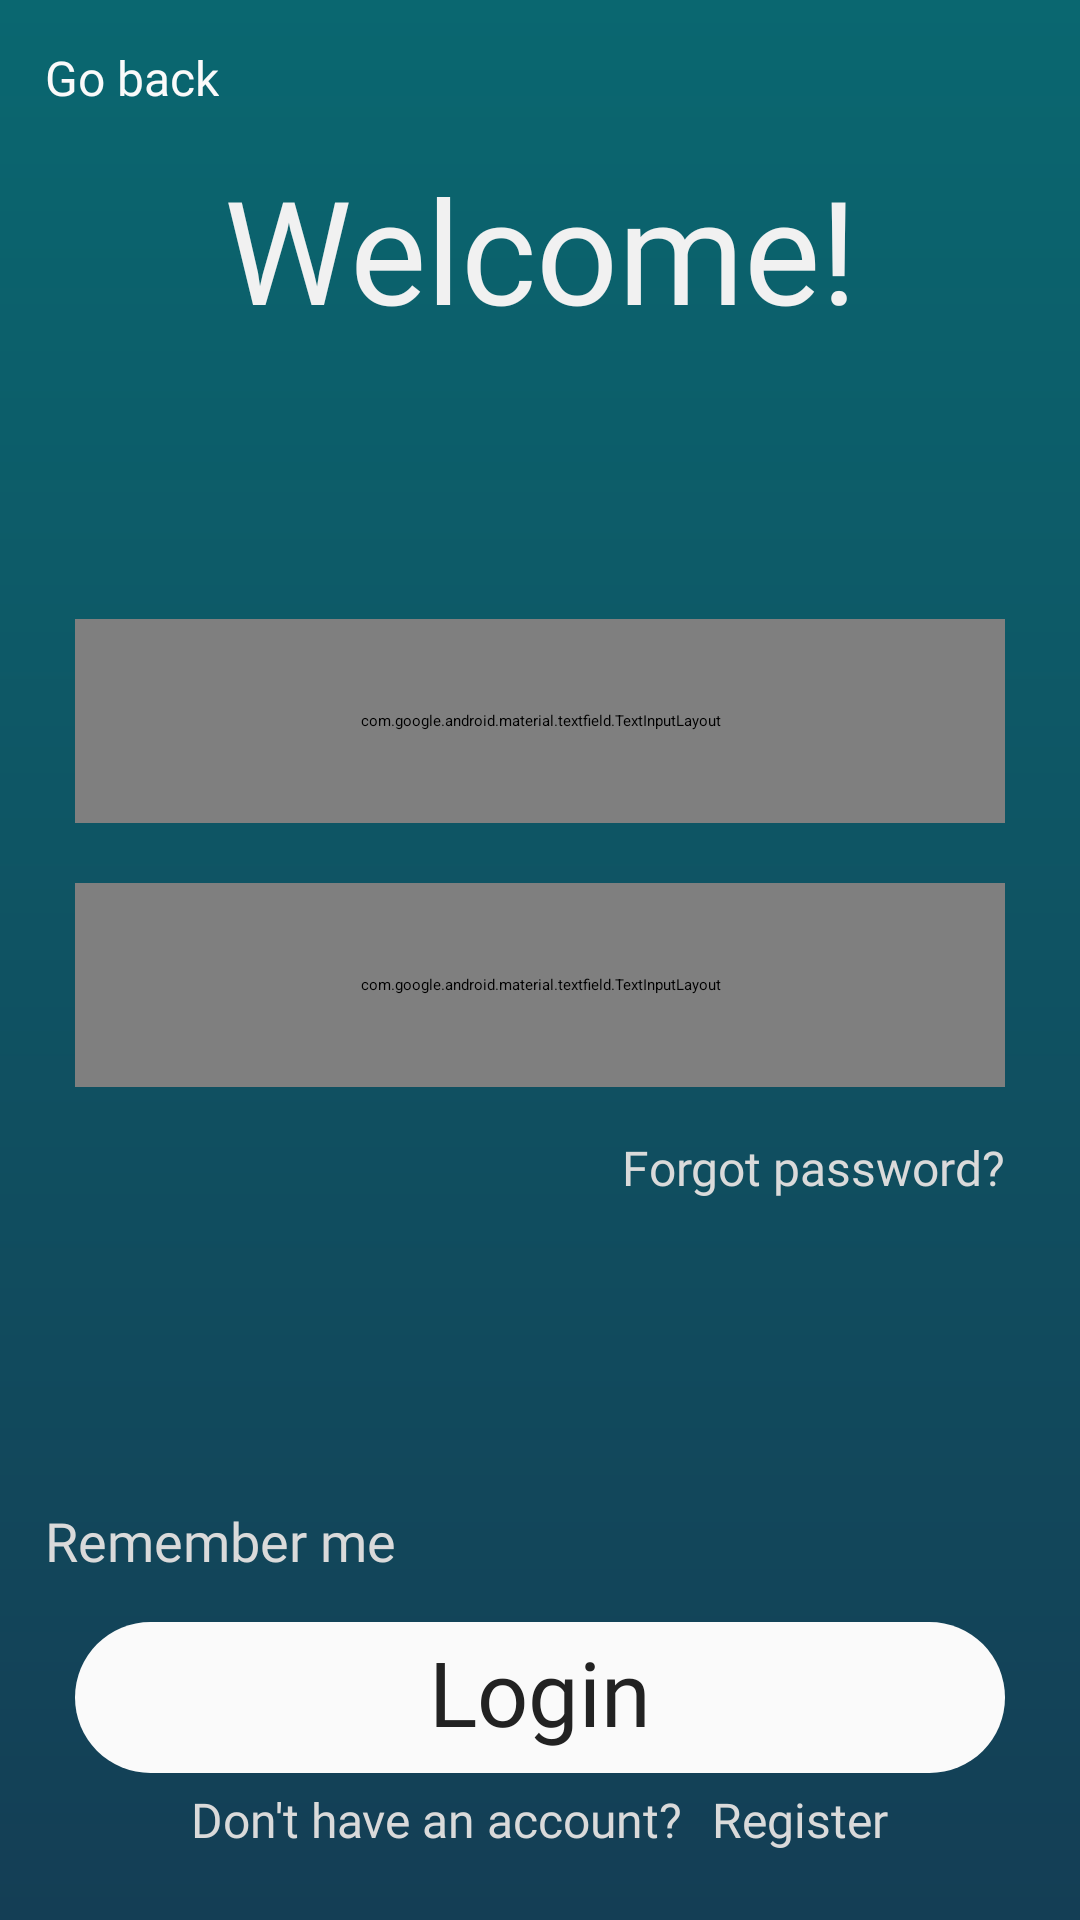

Here is an Android app screen rendered from its layout file. Give the layout XML and the strings, colors and styles it references.
<!-- AndroidManifest.xml: application theme FullScreenTheme -->
<!-- res/layout/activity_login.xml -->
<?xml version="1.0" encoding="utf-8"?>
<androidx.constraintlayout.widget.ConstraintLayout xmlns:android="http://schemas.android.com/apk/res/android"
    xmlns:app="http://schemas.android.com/apk/res-auto"
    xmlns:tools="http://schemas.android.com/tools"
    android:layout_width="match_parent"
    android:layout_height="match_parent"
    android:background="@drawable/background_gradient"
    android:theme="@android:style/Theme.Holo.NoActionBar.Fullscreen"
    tools:context=".ACTIVITIES.LoginActivity">

    <Button
        android:id="@+id/btnLoginConfirm"
        android:layout_width="0dp"
        android:layout_height="wrap_content"
        android:layout_marginLeft="25dp"
        android:layout_marginRight="25dp"
        android:background="@drawable/button_white"
        android:fontFamily="@font/montserrat_alternates_medium"
        android:gravity="center"
        android:paddingTop="3dp"
        android:paddingBottom="7dp"
        android:text="Login"
        android:textColor="#222222"
        android:textSize="30dp"
        android:theme="@android:style/Widget.Material.Button.Borderless.Colored"
        app:cornerRadius="30dp"
        app:layout_constraintBottom_toBottomOf="parent"
        app:layout_constraintEnd_toEndOf="parent"
        app:layout_constraintStart_toStartOf="parent"
        app:layout_constraintTop_toBottomOf="@+id/tvLoginForgot"
        app:layout_constraintVertical_bias="0.733" />

    <TextView
        android:id="@+id/tvLogIn"
        android:layout_width="wrap_content"
        android:layout_height="wrap_content"
        android:fontFamily="@font/montserrat_alternates_medium"
        android:gravity="center"
        android:text="Welcome!"
        android:textColor="#F1F1F1"
        android:textSize="48sp"
        app:layout_constraintBottom_toBottomOf="parent"
        app:layout_constraintEnd_toEndOf="parent"
        app:layout_constraintStart_toStartOf="parent"
        app:layout_constraintTop_toTopOf="parent"
        app:layout_constraintVertical_bias="0.088" />

    <com.google.android.material.textfield.TextInputLayout
        android:id="@+id/textInputLayout22"
        android:layout_width="0dp"
        android:layout_height="68dp"
        android:layout_marginLeft="25dp"
        android:layout_marginRight="25dp"
        android:hint="enter your email"
        android:textColorHint="#FFAEAEAE"
        android:gravity="bottom"
        app:layout_constraintBottom_toBottomOf="parent"
        app:layout_constraintEnd_toEndOf="parent"
        app:layout_constraintStart_toStartOf="parent"
        app:layout_constraintTop_toBottomOf="@+id/tvLogIn"
        app:layout_constraintVertical_bias="0.2">

        <com.google.android.material.textfield.TextInputEditText
            android:id="@+id/etLoginEmail"
            android:layout_width="match_parent"
            android:layout_height="50dp"
            android:background="@drawable/edittext_border"
            android:drawableEnd="@drawable/email_logo"
            android:fontFamily="@font/montserrat_alternates_light"
            android:gravity="left|center_vertical"
            android:inputType="textEmailAddress"
            android:maxLength="22"
            android:paddingLeft="20dp"
            android:paddingRight="13dp"
            android:layout_marginTop="50dp"
            android:textColor="#FAFAFA"
            app:layout_constraintBottom_toBottomOf="parent"
            app:layout_constraintEnd_toEndOf="parent"
            app:layout_constraintStart_toStartOf="parent"
            app:layout_constraintTop_toTopOf="parent"
            app:layout_constraintVertical_bias="0.4" />


    </com.google.android.material.textfield.TextInputLayout>

    <com.google.android.material.textfield.TextInputLayout
        android:id="@+id/textInputLayout29"
        android:layout_width="0dp"
        android:layout_height="68dp"
        android:layout_marginLeft="25dp"
        android:layout_marginRight="25dp"
        android:layout_marginTop="20dp"
        android:hint="enter your password"
        android:textColorHint="#FFAEAEAE"
        android:gravity="bottom"
        app:layout_constraintBottom_toBottomOf="parent"
        app:layout_constraintEnd_toEndOf="parent"
        app:layout_constraintStart_toStartOf="parent"
        app:layout_constraintTop_toBottomOf="@+id/textInputLayout22"
        app:layout_constraintVertical_bias="0.0"
        app:passwordToggleEnabled="true"
        app:passwordToggleTint="#FAFAFA">

        <com.google.android.material.textfield.TextInputEditText
            android:id="@+id/etLoginPassword"
            android:layout_width="match_parent"
            android:layout_height="50dp"
            android:background="@drawable/edittext_border"
            android:fontFamily="@font/montserrat_alternates_light"
            android:gravity="left|center_vertical"
            android:inputType="textPassword"
            android:maxLength="22"
            android:paddingLeft="20dp"
            android:paddingRight="20dp"
            android:textColor="#FAFAFA"
            app:layout_constraintBottom_toBottomOf="parent"
            app:layout_constraintEnd_toEndOf="parent"
            app:layout_constraintStart_toStartOf="parent"
            app:layout_constraintTop_toTopOf="parent"
            app:layout_constraintVertical_bias="0.4" />


    </com.google.android.material.textfield.TextInputLayout>

    <TextView
        android:id="@+id/tvLoginForgot"
        android:layout_width="wrap_content"
        android:layout_height="34dp"
        android:fontFamily="@font/montserrat_alternates_light"
        android:gravity="center"
        android:layout_marginTop="10dp"
        android:text="Forgot password?"
        android:textColor="#DADADA"
        android:textSize="16dp"
        app:layout_constraintBottom_toBottomOf="parent"
        app:layout_constraintEnd_toEndOf="@+id/textInputLayout29"
        app:layout_constraintHorizontal_bias="1.0"
        app:layout_constraintStart_toStartOf="@+id/textInputLayout29"
        app:layout_constraintTop_toBottomOf="@+id/textInputLayout29"
        app:layout_constraintVertical_bias="0.0" />

    <ProgressBar
        android:id="@+id/pbLogin"
        style="?android:attr/progressBarStyle"
        android:layout_width="100dp"
        android:layout_height="100dp"
        android:visibility="invisible"
        app:layout_constraintBottom_toBottomOf="parent"
        app:layout_constraintEnd_toEndOf="parent"
        app:layout_constraintStart_toStartOf="parent"
        app:layout_constraintTop_toTopOf="parent"
        tools:visibility="gone" />

    <CheckBox
        android:id="@+id/cbRemember"
        android:layout_width="wrap_content"
        android:layout_height="wrap_content"
        android:checked="false"
        android:fontFamily="@font/montserrat_alternates_light"
        android:padding="5dp"
        android:text="Remember me"
        android:textColor="#DADADA"
        android:textSize="18dp"
        android:layout_marginLeft="10dp"
        android:layout_marginBottom="10dp"
        app:layout_constraintBottom_toTopOf="@+id/btnLoginConfirm"
        app:layout_constraintEnd_toEndOf="parent"
        app:layout_constraintHorizontal_bias="0.0"
        app:layout_constraintStart_toStartOf="parent"
        app:layout_constraintTop_toBottomOf="@+id/tvLoginForgot"
        app:layout_constraintVertical_bias="1" />

    <LinearLayout
        android:id="@+id/linearLayout8"
        android:layout_width="0dp"
        android:layout_height="wrap_content"
        android:layout_marginTop="5dp"
        android:layout_marginBottom="24dp"
        android:gravity="center"
        android:orientation="horizontal"
        app:layout_constraintBottom_toBottomOf="parent"
        app:layout_constraintEnd_toEndOf="parent"
        app:layout_constraintHorizontal_bias="0.0"
        app:layout_constraintStart_toStartOf="parent"
        app:layout_constraintTop_toBottomOf="@+id/btnLoginConfirm"
        app:layout_constraintVertical_bias="0.233">

        <TextView
            android:id="@+id/gfhugyfhgu"
            android:layout_width="wrap_content"
            android:layout_height="wrap_content"
            android:fontFamily="@font/montserrat_alternates_light"
            android:text="Don't have an account?"
            android:textColor="#DADADA"
            android:textSize="16sp" />

        <TextView
            android:id="@+id/tvRegGo"
            android:layout_width="wrap_content"
            android:layout_height="wrap_content"
            android:layout_marginLeft="10dp"
            android:fontFamily="@font/montserrat_alternates_medium"
            android:text="Register"
            android:textColor="#DADADA"
            android:textSize="16sp" />
    </LinearLayout>

    <TextView
        android:id="@+id/tvLoginGoBack"
        android:layout_width="wrap_content"
        android:layout_height="wrap_content"
        android:layout_marginLeft="15dp"
        android:layout_marginTop="15dp"
        android:fontFamily="@font/montserrat_alternates_medium"
        android:text="Go back"
        android:textColor="#FAFAFA"
        android:textColorHint="#FFFFFF"
        android:textSize="16sp"
        app:layout_constraintBottom_toBottomOf="parent"
        app:layout_constraintEnd_toEndOf="parent"
        app:layout_constraintHorizontal_bias="0.0"
        app:layout_constraintStart_toStartOf="parent"
        app:layout_constraintTop_toTopOf="parent"
        app:layout_constraintVertical_bias="0.0" />


</androidx.constraintlayout.widget.ConstraintLayout>
<!-- resources referenced by this layout -->
<resources>
  <!-- drawable background_gradient (drawable) -->
  <?xml version="1.0" encoding="utf-8"?>
  <shape xmlns:android="http://schemas.android.com/apk/res/android">
      <solid android:color="#151515"/>
      <gradient
          android:startColor="#143E55"
  
          android:endColor="#0A6770"
          android:angle="90"/>
  </shape>
  <!-- drawable button_white (drawable) -->
  <?xml version="1.0" encoding="utf-8"?>
  <shape xmlns:android="http://schemas.android.com/apk/res/android"
      android:shape="rectangle">
      <corners android:radius="1000dp" />
      <solid android:color="#FAFAFA"/>
  </shape>
  <!-- drawable edittext_border (drawable) -->
  <?xml version="1.0" encoding="utf-8"?>
  <shape xmlns:android="http://schemas.android.com/apk/res/android"
      android:shape="rectangle">
      <corners android:radius="550dp" />
      <stroke android:width="1dp" android:color="@color/white"/>
  </shape>
  <!-- drawable email_logo (drawable) -->
  <vector xmlns:android="http://schemas.android.com/apk/res/android" android:height="24dp" android:tint="#FAFAFA" android:viewportHeight="24" android:viewportWidth="24" android:width="24dp">
        
      <path android:fillColor="#2196F3" android:pathData="M20,4L4,4c-1.2,0 -1.99,0.9 -1.99,2L2,18c0,1.1 0.9,2 2,2h16c1.1,0 2,-0.9 2,-2L22,6c0,-1.1 -0.9,-2 -2,-2zM20,8l-8,5 -8,-5L4,6l8,5 8,-5v2z"/>
  
  </vector>
  <color name="white">#FFFFFFFF</color>
</resources>
